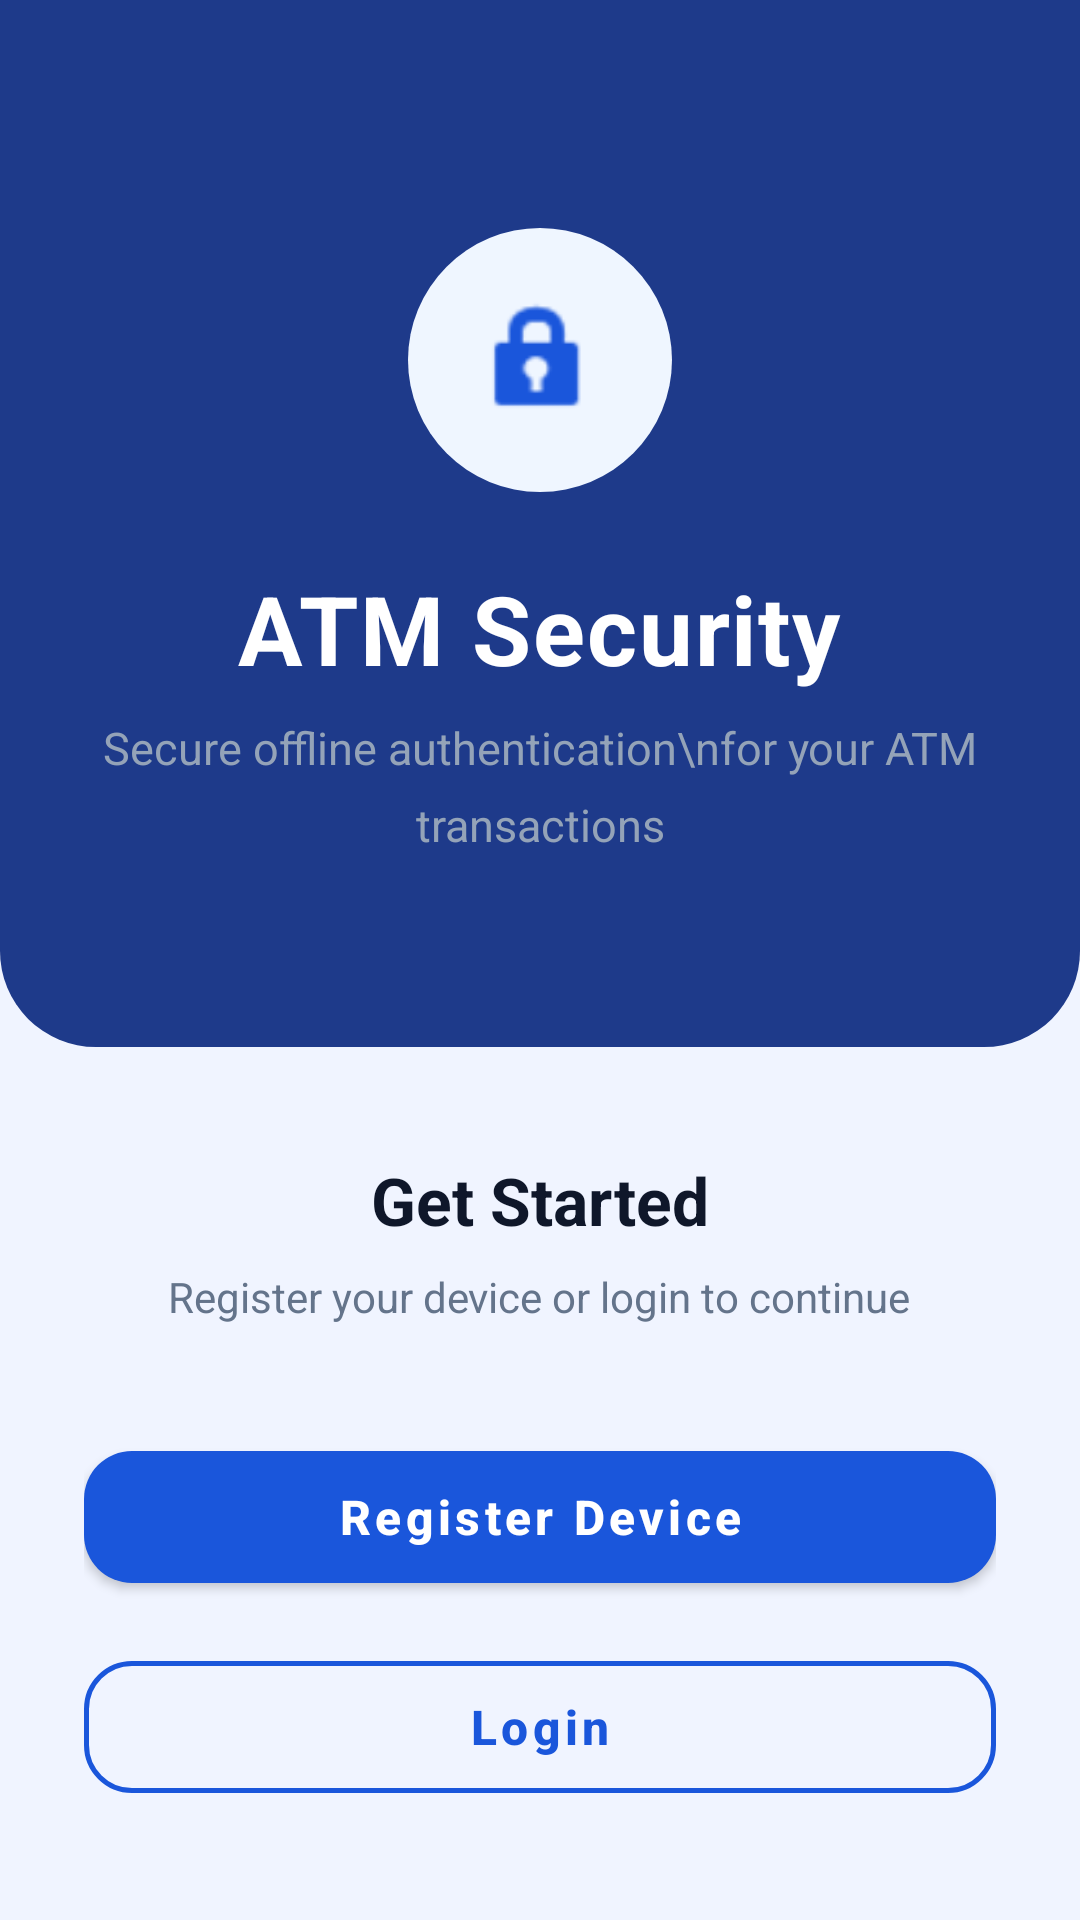

The Android layout XML behind this screen, and the referenced resources:
<!-- AndroidManifest.xml: application theme Theme.MobileApp -->
<!-- res/layout/activity_main.xml -->
<?xml version="1.0" encoding="utf-8"?>
<LinearLayout xmlns:android="http://schemas.android.com/apk/res/android"
    xmlns:app="http://schemas.android.com/apk/res-auto"
    android:layout_width="match_parent"
    android:layout_height="match_parent"
    android:orientation="vertical"
    android:background="@color/background_light">

    
    <LinearLayout
        android:layout_width="match_parent"
        android:layout_height="0dp"
        android:layout_weight="1.2"
        android:background="@drawable/bg_header_dark"
        android:orientation="vertical"
        android:gravity="center"
        android:paddingTop="60dp"
        android:paddingBottom="48dp"
        android:paddingStart="32dp"
        android:paddingEnd="32dp">

        
        <LinearLayout
            android:layout_width="88dp"
            android:layout_height="88dp"
            android:background="@drawable/bg_circle_icon"
            android:gravity="center"
            android:orientation="vertical">

            <androidx.appcompat.widget.AppCompatImageView
                android:layout_width="44dp"
                android:layout_height="44dp"
                android:src="@android:drawable/ic_lock_idle_lock"
                app:tint="@color/primary_blue" />
        </LinearLayout>

        <TextView
            android:layout_width="wrap_content"
            android:layout_height="wrap_content"
            android:layout_marginTop="24dp"
            android:text="ATM Security"
            android:textColor="@color/white"
            android:textSize="32sp"
            android:textStyle="bold"
            android:letterSpacing="0.02" />

        <TextView
            android:layout_width="wrap_content"
            android:layout_height="wrap_content"
            android:layout_marginTop="8dp"
            android:text="Secure offline authentication\nfor your ATM transactions"
            android:textColor="#94A3B8"
            android:textSize="15sp"
            android:gravity="center"
            android:lineSpacingMultiplier="1.4" />

    </LinearLayout>

    
    <LinearLayout
        android:layout_width="match_parent"
        android:layout_height="0dp"
        android:layout_weight="1"
        android:orientation="vertical"
        android:gravity="center"
        android:paddingStart="28dp"
        android:paddingEnd="28dp"
        android:paddingTop="40dp"
        android:paddingBottom="40dp">

        <TextView
            android:layout_width="wrap_content"
            android:layout_height="wrap_content"
            android:text="Get Started"
            android:textColor="@color/text_primary"
            android:textSize="22sp"
            android:textStyle="bold"
            android:layout_marginBottom="8dp" />

        <TextView
            android:layout_width="wrap_content"
            android:layout_height="wrap_content"
            android:text="Register your device or login to continue"
            android:textColor="@color/text_secondary"
            android:textSize="14sp"
            android:layout_marginBottom="36dp" />

        <com.google.android.material.button.MaterialButton
            android:id="@+id/btnRegister"
            android:layout_width="match_parent"
            android:layout_height="56dp"
            android:text="Register Device"
            android:textAllCaps="false"
            android:textSize="16sp"
            android:textStyle="bold"
            app:cornerRadius="16dp"
            style="@style/Widget.MaterialComponents.Button" />

        <com.google.android.material.button.MaterialButton
            android:id="@+id/btnLogin"
            android:layout_width="match_parent"
            android:layout_height="56dp"
            android:layout_marginTop="14dp"
            android:text="Login"
            android:textAllCaps="false"
            android:textSize="16sp"
            android:textStyle="bold"
            app:cornerRadius="16dp"
            app:strokeWidth="1.5dp"
            app:strokeColor="@color/primary_blue"
            style="@style/Widget.MaterialComponents.Button.OutlinedButton" />

    </LinearLayout>

</LinearLayout>
<!-- resources referenced by this layout -->
<resources>
  <color name="background_light">#F0F4FF</color>
  <color name="primary_blue">#1A56DB</color>
  <color name="text_primary">#0F172A</color>
  <color name="text_secondary">#64748B</color>
  <color name="white">#FFFFFFFF</color>
  <!-- drawable bg_circle_icon (drawable) -->
  <?xml version="1.0" encoding="utf-8"?>
  
  <shape xmlns:android="http://schemas.android.com/apk/res/android">
      <solid android:color="@color/icon_bg" />
      <corners android:radius="100dp" />
  </shape>
  <!-- drawable bg_header_dark (drawable) -->
  <?xml version="1.0" encoding="utf-8"?>
  
  <shape xmlns:android="http://schemas.android.com/apk/res/android">
      <solid android:color="@color/primary_blue_dark" />
      <corners
          android:bottomLeftRadius="32dp"
          android:bottomRightRadius="32dp"
          android:topLeftRadius="0dp"
          android:topRightRadius="0dp" />
  </shape>
  <style name="Theme.MobileApp" parent="Base.Theme.MobileApp" />
  <color name="icon_bg">#EFF6FF</color>
  <color name="primary_blue_dark">#1E3A8A</color>
  <style name="Base.Theme.MobileApp" parent="Theme.MaterialComponents.Light.NoActionBar">
          <item name="colorPrimary">@color/primary_blue</item>
          <item name="colorPrimaryVariant">@color/primary_blue_dark</item>
          <item name="colorOnPrimary">@color/white</item>
          <item name="colorSecondary">@color/accent_blue</item>
          <item name="colorSecondaryVariant">@color/primary_blue_light</item>
          <item name="colorOnSecondary">@color/white</item>
          <item name="android:colorBackground">@color/background_light</item>
          <item name="colorSurface">@color/background_card</item>
          <item name="colorOnSurface">@color/text_primary</item>
          <item name="colorError">@color/error_red</item>
          <item name="colorOnError">@color/white</item>
          <item name="android:textColorPrimary">@color/text_primary</item>
          <item name="android:textColorSecondary">@color/text_secondary</item>
          <item name="android:textColorHint">@color/text_hint</item>
          <item name="android:windowBackground">@color/background_light</item>
          <item name="android:statusBarColor">@color/primary_blue_dark</item>
      </style>
  <color name="accent_blue">#60A5FA</color>
  <color name="primary_blue_light">#3B82F6</color>
  <color name="background_card">#FFFFFF</color>
  <color name="error_red">#EF4444</color>
  <color name="text_hint">#94A3B8</color>
</resources>
